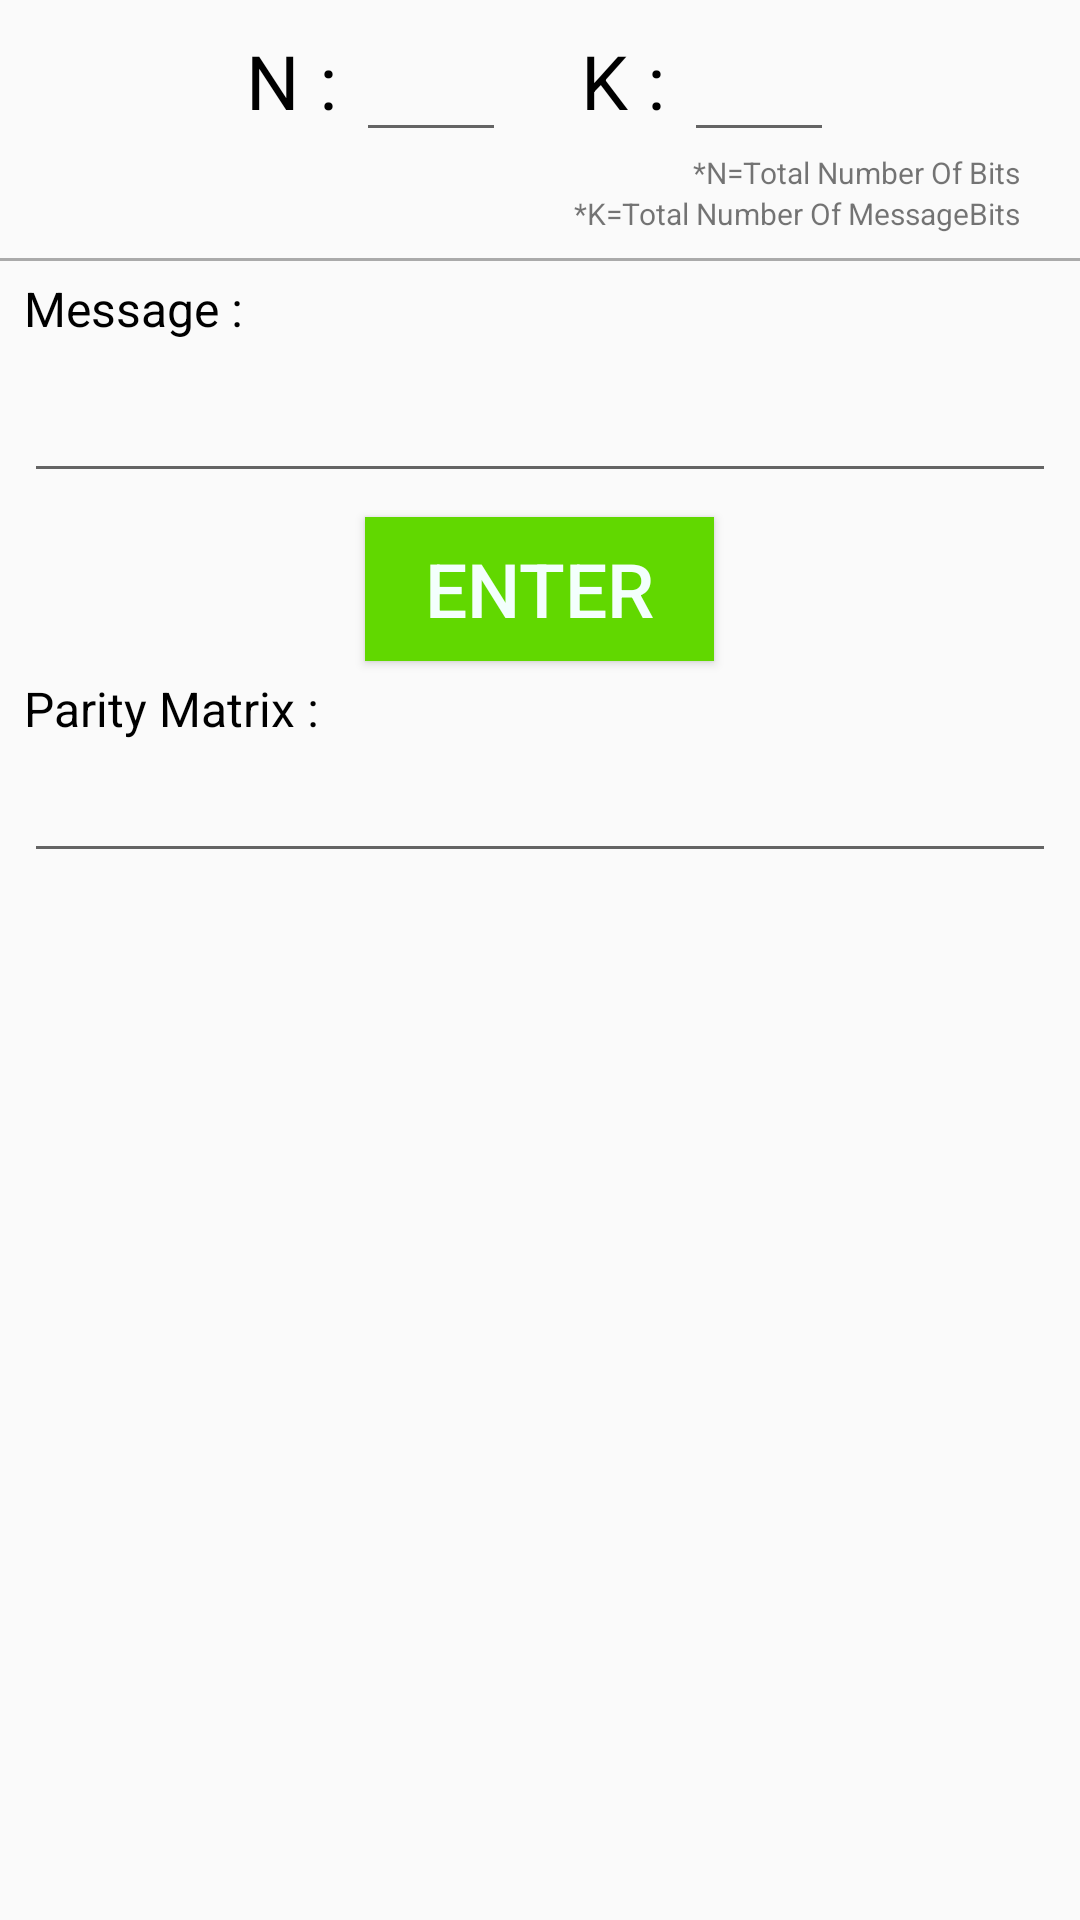

Reconstruct the res/layout file that produces this screen, plus the resources it refers to.
<!-- AndroidManifest.xml: application theme AppTheme -->
<!-- res/layout/activity_ldpc.xml -->
<?xml version="1.0" encoding="utf-8"?>
<LinearLayout xmlns:android="http://schemas.android.com/apk/res/android"
    xmlns:app="http://schemas.android.com/apk/res-auto"
    xmlns:tools="http://schemas.android.com/tools"
    android:layout_width="match_parent"
    android:layout_height="wrap_content"
    android:orientation="vertical"
    android:scrollbars="vertical"
    tools:context=".ldpc">

    <LinearLayout
        android:layout_width="wrap_content"
        android:layout_height="wrap_content"
        android:layout_gravity="center_horizontal"
        android:orientation="horizontal">
        <TextView
            android:layout_width="wrap_content"
            android:layout_height="wrap_content"
            android:text="N : "
            android:textSize="25sp"
            android:textColor="#000" />

        <EditText
            android:id="@+id/N"
            android:layout_width="50dp"
            android:layout_height="wrap_content"
            android:layout_marginRight="25dp"
            android:inputType="numberSigned"
            android:maxLength="3"
            android:textSize="25sp" />
        <TextView
            android:layout_width="wrap_content"
            android:layout_height="wrap_content"
            android:text="K : "
            android:textSize="25sp"
            android:textColor="#000" />

        <EditText
            android:id="@+id/K"
            android:layout_width="50dp"
            android:layout_height="wrap_content"
            android:inputType="numberSigned"
            android:maxLength="3"
            android:textSize="25sp" />
    </LinearLayout>
    <TextView
        android:paddingRight="20dp"
        android:layout_gravity="right"
        android:layout_width="wrap_content"
        android:layout_height="wrap_content"
        android:text="*N=Total Number Of Bits"
        android:textSize="10dp"/>
    <TextView
        android:paddingRight="20dp"
        android:layout_gravity="right"
        android:layout_width="wrap_content"
        android:layout_height="wrap_content"
        android:text="*K=Total Number Of MessageBits"
        android:textSize="10dp"/>
    <View
        android:layout_width="match_parent"
        android:layout_height="1dp"
        android:layout_marginTop="8dp"
        android:background="@android:color/darker_gray"/>
    <TextView
        android:layout_width="match_parent"
        android:layout_height="wrap_content"
        android:layout_gravity="left"
        android:paddingLeft="8dp"
        android:paddingTop="5dp"
        android:text="Message :"
        android:textColor="#000"
        android:textSize="16dp"/>

    <EditText
        android:id="@+id/message"
        android:layout_width="match_parent"
        android:layout_height="wrap_content"
        android:layout_marginLeft="8dp"
        android:layout_marginRight="8dp"
        android:ems="10"
        android:maxLines="1"
        android:scrollHorizontally="true"
        android:textColor="#000"
        android:textSize="25dp" />

    <Button
        android:id="@+id/enter"
        android:layout_width="wrap_content"
        android:layout_height="wrap_content"
        android:layout_gravity="center_horizontal"
        android:layout_marginTop="8dp"
        android:background="@color/buttondark"
        android:paddingLeft="20dp"
        android:paddingRight="20dp"
        android:text="Enter"
        android:textColor="@color/back"
        android:textSize="25dp" />
    <TextView
        android:layout_width="match_parent"
        android:layout_height="wrap_content"
        android:layout_gravity="left"
        android:paddingLeft="8dp"
        android:paddingTop="5dp"
        android:text="Parity Matrix :"
        android:textColor="#000"
        android:textSize="16dp"/>
    <EditText
        android:id="@+id/parity"
        android:layout_width="match_parent"
        android:layout_height="wrap_content"
        android:scrollHorizontally="true"
        android:textSize="20dp"
        android:textColor="#000"
        android:layout_marginRight="8dp"
        android:layout_marginLeft="8dp"/>

</LinearLayout>
<!-- resources referenced by this layout -->
<resources>
  <color name="back">#F3FFFC</color>
  <color name="buttondark">#61d800</color>
  <style name="AppTheme" parent="@style/Theme.AppCompat.Light">
          <item name="colorPrimary">@color/colorPrimary</item>
          <item name="colorPrimaryDark">@color/colorPrimaryDark</item>
          <item name="colorAccent">@color/colorAccent</item>
      </style>
  <color name="colorPrimary">#61d800</color>
  <color name="colorPrimaryDark">#000000</color>
  <color name="colorAccent">#D81B60</color>
</resources>
